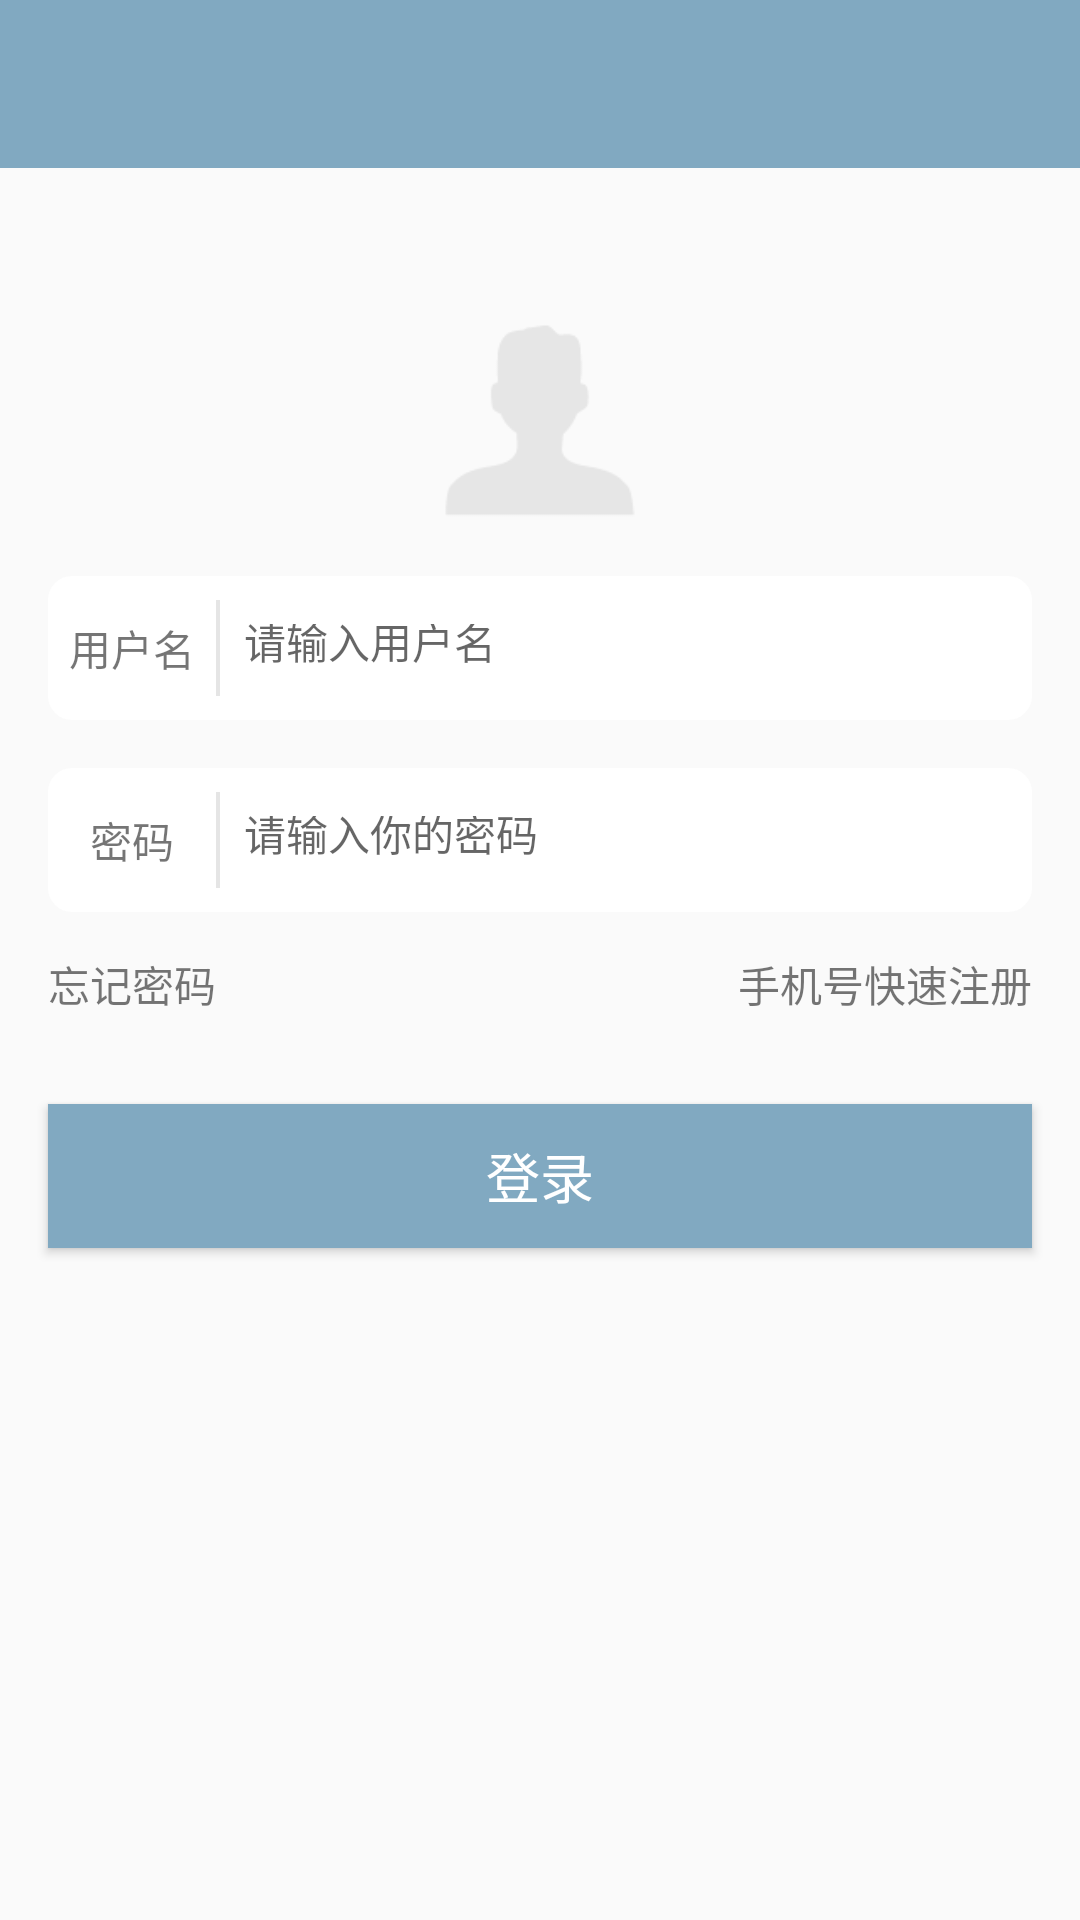

The Android layout XML behind this screen, and the referenced resources:
<!-- AndroidManifest.xml: application theme AppTheme -->
<!-- res/layout/activity_login.xml -->
<?xml version="1.0" encoding="utf-8"?>
<LinearLayout xmlns:android="http://schemas.android.com/apk/res/android"
    android:orientation="vertical"
    android:gravity="center_horizontal"
    android:layout_width="match_parent"
    android:layout_height="match_parent"
    >
    <include layout="@layout/include_toolbar"/>
    <ImageView
        android:id="@+id/img123"
        android:layout_width="72dp"
        android:layout_height="72dp"
        android:layout_marginTop="48dp"
        android:src="@drawable/icon_nolog"/>


    <LinearLayout
        android:layout_width="match_parent"
        android:layout_height="48dp"
        android:paddingTop="8dp"
        android:paddingBottom="8dp"
        android:layout_marginTop="16dp"
        android:layout_marginLeft="16dp"
        android:layout_marginRight="16dp"
        android:background="@drawable/bg_round_white"
        android:gravity="center_vertical">
        <TextView
            android:layout_width="56dp"
            android:layout_height="match_parent"
            android:text="用户名"
            android:gravity="center"/>
        <View
            android:layout_width="1.2dp"
            android:layout_height="match_parent"
            android:background="#e5e5e5"/>

        <EditText
            android:id="@+id/login_num"
            android:layout_width="match_parent"
            android:layout_height="match_parent"
            android:padding="8dp"
            android:background="@null"
            android:singleLine="true"
            android:textSize="14sp"
            android:gravity="center_vertical"
            android:hint="请输入用户名"/>
    </LinearLayout>

    <LinearLayout
        android:layout_width="match_parent"
        android:layout_height="48dp"
        android:layout_marginTop="16dp"
        android:paddingTop="8dp"
        android:paddingBottom="8dp"
        android:layout_marginLeft="16dp"
        android:layout_marginRight="16dp"
        android:background="@drawable/bg_round_white"
        android:gravity="center_vertical">
        <TextView
            android:layout_width="56dp"
            android:layout_height="match_parent"
            android:text="密码"
            android:gravity="center"/>
        <View
            android:layout_width="1.2dp"
            android:layout_height="match_parent"
            android:background="#e5e5e5"/>

        <EditText
            android:id="@+id/login_pass"
            android:layout_width="match_parent"
            android:layout_height="match_parent"
            android:padding="8dp"
            android:background="@null"
            android:singleLine="true"
            android:maxLength="11"
            android:inputType="textPassword"
            android:textSize="14sp"
            android:gravity="center_vertical"
            android:hint="请输入你的密码"/>
    </LinearLayout>

    <LinearLayout
        android:layout_width="match_parent"
        android:layout_height="48dp"
        android:paddingLeft="16dp"
        android:paddingRight="16dp">
        <TextView
            android:id="@+id/find_password"
            android:layout_width="wrap_content"
            android:layout_height="match_parent"
            android:gravity="center"
            android:text="忘记密码"/>
        <View
            android:layout_width="0dp"
            android:layout_weight="1"
            android:layout_height="24dp"/>
        <TextView
            android:id="@+id/login_register"
            android:layout_width="wrap_content"
            android:layout_height="match_parent"
            android:gravity="center"
            android:text="手机号快速注册"/>
    </LinearLayout>

    <Button
        android:layout_marginTop="16dp"
        android:id="@+id/login"
        android:layout_width="match_parent"
        android:layout_height="48dp"
        android:layout_marginLeft="16dp"
        android:layout_marginRight="16dp"
        android:background="?colorPrimary"
        android:textSize="18sp"
        android:textColor="@color/White"
        android:text="登录"
        />


    <View
        android:layout_width="match_parent"
        android:layout_height="1dp"
        android:layout_margin="16dp"
        />


</LinearLayout>
<!-- res/layout/include_toolbar.xml (included above) -->
<?xml version="1.0" encoding="utf-8"?>
<android.support.v7.widget.Toolbar
    xmlns:android="http://schemas.android.com/apk/res/android"
    xmlns:app="http://schemas.android.com/apk/res-auto"
    android:layout_width="match_parent"
    android:layout_height="?android:attr/actionBarSize"
    android:id="@+id/toolbar"
    app:theme="@style/Theme.AppCompat"
    android:background="@color/colorPrimary">

</android.support.v7.widget.Toolbar>
<!-- resources referenced by this layout -->
<resources>
  <color name="White">#fff</color>
  <color name="colorPrimary">@color/BlueTight</color>
  <!-- drawable bg_round_white (drawable) -->
  <?xml version="1.0" encoding="utf-8"?>
  <shape xmlns:android="http://schemas.android.com/apk/res/android">
  <corners
      android:radius="8dp"
      ></corners>
      <solid
          android:color="@color/White"
          ></solid>
  </shape>
  <!-- drawable icon_nolog: png bitmap (drawable, 2034 bytes) -->
  <style name="AppTheme" parent="Theme.AppCompat.Light.NoActionBar">
          
          <item name="colorPrimary">@color/colorPrimary</item>
          <item name="colorPrimaryDark">@color/colorPrimaryDark</item>
          <item name="colorAccent">@color/colorAccent</item>
      </style>
  <color name="BlueTight">#81a9c1</color>
  <color name="colorPrimaryDark">@color/BlueDark</color>
  <color name="colorAccent">@android:color/holo_red_light</color>
  <color name="BlueDark">#4e85a7</color>
</resources>
